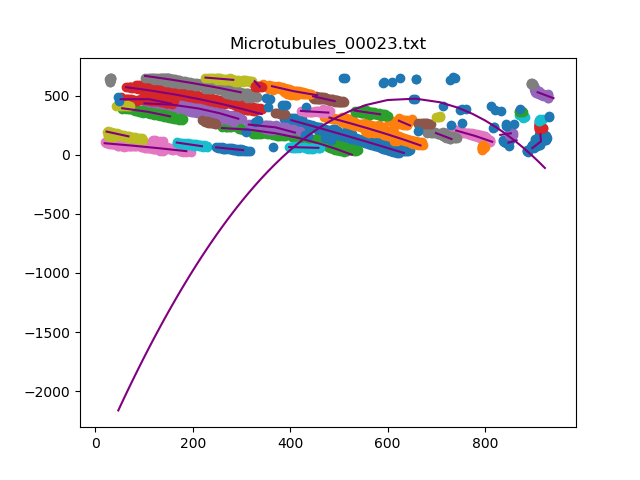

The file beside this chart, header and first rows:
, x, y
0, 633.3, [16.]
1, 595.9, [63.16703341]
2, 558.1, [109.98119624]
3, 519.8, [156.4424885]
4, 481, [202.55091018]
5, 441.8, [248.24764953]
6, 402.1, [293.5915183]
0, 667.4, [80.]
1, 632.9, [129.30626125]
2, 596.9, [177.50790158]
3, 559.4, [224.60492098]
4, 520.6, [270.64752951]
5, 480.6, [315.68593719]
0, [260.], 227.3
1, [318.04360872], 212.3
2, [370.22704541], 182.6
3, [416.10382076], 143.7
4, [456.73434687], 99.25
5, [493.23484697], 51.37
6, [526.4424885], 1.247
0, [63.], 573.2
1, [115.31446289], 543.6
2, [165.10842168], 509.7
3, [212.38187638], 472.5
4, [257.35887177], 432.4
5, [300.20744149], 390.1
6, [341.03960792], 345.9
0, [101.], 436.4
1, [159.47789558], 423.9
2, [211.0690138], 393.1
3, [255.13642729], 352.2
4, [293.39187838], 305.8
0, [447.], 495.7
1, [491.31046209], 455
0, [19.], 98.49
1, [75.65093019], 78.18
2, [131.55411082], 55.79
3, [186.60272054], 31.46
0, [102.], 668.6
1, [153.89837968], 638.2
2, [203.86437287], 604.6
3, [251.8979796], 568.3
4, [298.18323665], 529.8
0, [23.], 197
1, [67.79895979], 156.9
0, [167.], 104.2
1, [218.59431886], 73.33
0, [248.], 63.67
1, [303.32146429], 39.95
0, 455.1, [505.]
1, 406.2, [539.91458292]
2, 362.6, [581.32786557]
0, [55.], 394.7
1, [107.23544709], 365
2, [153.16963393], 326.2
0, [52.], 471.4
1, [110.065013], 471.7
2, [155.61432286], 433
0, [315.], 256.1
1, [369.44288858], 233.2
... 98 more rows
